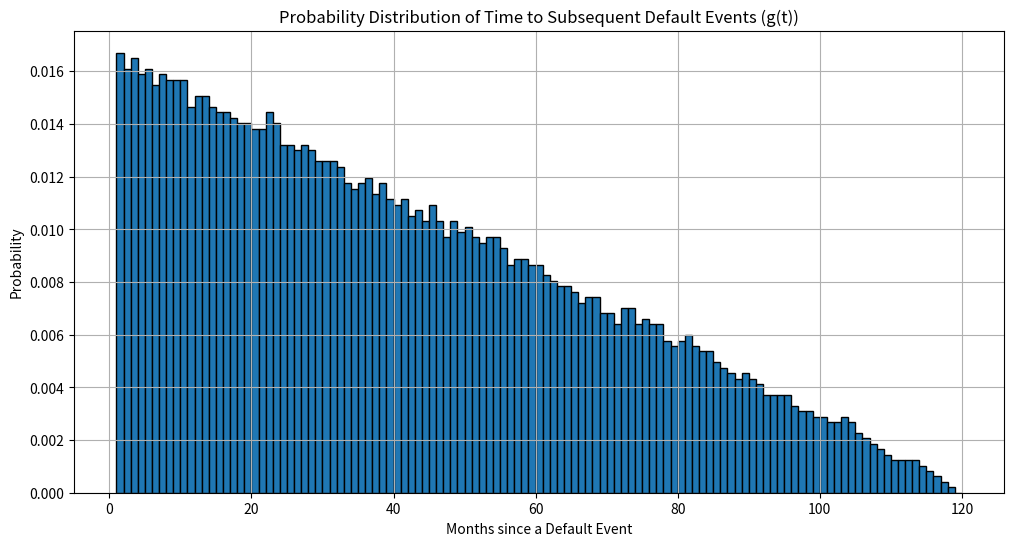

This chart was generated by the following Python code:

import numpy as np
from scipy.stats import norm, multivariate_normal, poisson
import matplotlib.pyplot as plt

import sys
def FQ(label):
    print ('------------- FIN QUI TUTTO OK  %s ----------' %(label))
    sys.exit()






if __name__ == "__main__":

    import numpy as np
    from scipy.stats import t, norm, poisson
    import matplotlib.pyplot as plt

    # Parameters
    num_subjects = 1000
    time_horizon_years = 10
    time_horizon_months = time_horizon_years * 12
    prob_default_1yr = 0.05  # Annual default probability
    nu = 5  # Degrees of freedom for the t-Student copula

    # Step 1: Transform annual default probability to monthly default rate
    lambda_annual = -np.log(1 - prob_default_1yr)
    lambda_monthly = lambda_annual / 12

    # Step 2: Create correlation matrix (assuming average correlation)
    rho = 0.2  # 20% average correlation
    Sigma = np.full((num_subjects, num_subjects), rho) + np.eye(num_subjects) * (1 - rho)

    # Step 3: Simulate multivariate t-distribution
    L = np.linalg.cholesky(Sigma)
    Z = np.random.standard_t(df=nu, size=(time_horizon_months, num_subjects))
    Z = Z @ L.T  # Apply the Cholesky decomposition for the correlation structure

    # Step 4: Transform to uniform quantiles using the t-Student CDF
    u_sim = t.cdf(Z, df=nu)

    # Step 5: Determine monthly default events for each subject
    default_sim = (u_sim <= norm.cdf(lambda_monthly)).astype(int)

    # Step 6: Simulate default events using a Poisson process
    monthly_defaults = np.zeros(time_horizon_months)

    # Count defaults using a Poisson process
    for month in range(time_horizon_months):
        for i in range(num_subjects):
            if default_sim[month, i] == 1:
                # Simulate number of defaults for each subject in the month
                monthly_defaults[month] += poisson.rvs(lambda_monthly)

    # Step 7: Compute the times of all defaults
    default_times = np.where(monthly_defaults > 0)[0]

    # Step 8: Compute subsequent default times for each default event
    subsequent_default_times = []
    for i in range(len(default_times)):
        for j in range(i + 1, len(default_times)):
            subsequent_default_times.append(default_times[j] - default_times[i])

    # Step 9: Estimate g(t) - probability distribution of all subsequent default events
    time_bins = np.arange(1, time_horizon_months + 1)
    g_t, _ = np.histogram(subsequent_default_times, bins=time_bins, density=True)

    # Step 10: Plot the distribution of subsequent default times (g(t))
    plt.figure(figsize=(12, 6))
    plt.bar(time_bins[:-1], g_t, width=1, edgecolor='black', align='edge')
    plt.xlabel('Months since a Default Event')
    plt.ylabel('Probability')
    plt.title('Probability Distribution of Time to Subsequent Default Events (g(t))')
    plt.grid(True)
    plt.show()

    # Output the number of total defaults simulated
    num_defaults = np.sum(monthly_defaults)
    print(f"Number of defaults simulated over the next 10 years: {num_defaults}")
